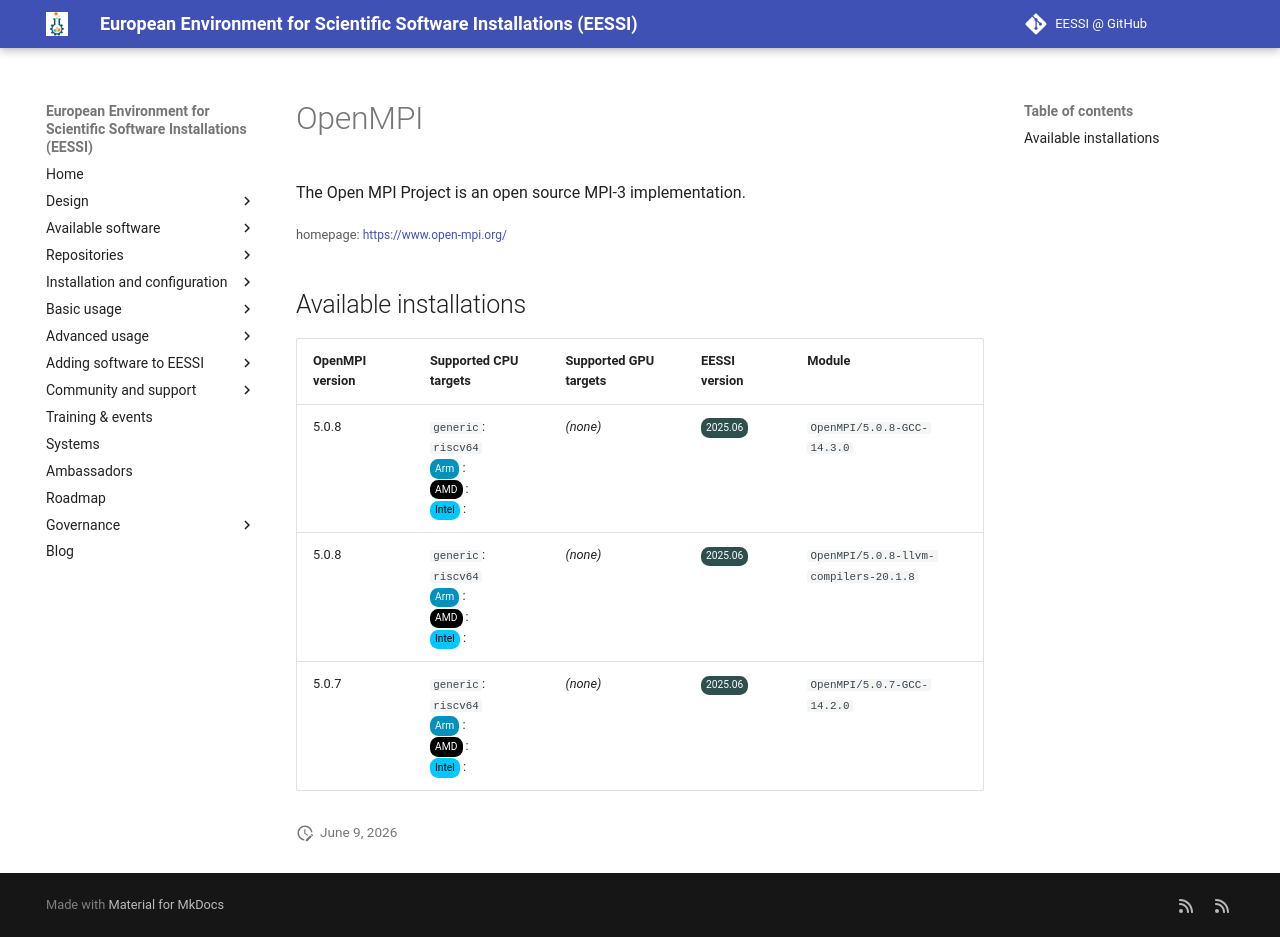

repository: EESSI/docs · page: available_software_riscv/detail/OpenMPI/index.html · generator: mkdocs

---
json_ld:
  '@context': https://schema.org
  '@type': SoftwareApplication
  applicationCategory: DeveloperApplication
  description: The Open MPI Project is an open source MPI-3 implementation.
  license: Not confirmed
  name: OpenMPI
  offers:
    '@type': Offer
    price: 0
  operatingSystem: LINUX
  review:
    '@type': Review
    author:
      '@type': Organization
      name: EESSI
    reviewBody: Application has been successfully made available on all architectures
      supported by EESSI
    reviewRating:
      '@type': Rating
      ratingValue: 5
  softwareRequirements: See https://www.eessi.io/docs/ for how to make EESSI available
    on your system
  softwareVersion: '[''5.0.8'', ''5.0.7'']'
  url: https://www.open-mpi.org/
---
# OpenMPI


The Open MPI Project is an open source MPI-3 implementation.

<small>homepage: </small><span class="software-link">[https://www.open-mpi.org/](https://www.open-mpi.org/)</span>

## Available installations


|OpenMPI version|Supported CPU targets|Supported GPU targets|EESSI version|Module|
| --- | --- | --- | --- | --- |
|5.0.8|`generic`: `riscv64`<br/><span class="software-cpu-arm">Arm</span>: <br/><span class="software-cpu-amd">AMD</span>: <br/><span class="software-cpu-intel">Intel</span>: <br/>|*(none)*|<span class="software-eessi-version-202506">2025.06</span>|`OpenMPI/5.0.8-GCC-14.3.0`|
|5.0.8|`generic`: `riscv64`<br/><span class="software-cpu-arm">Arm</span>: <br/><span class="software-cpu-amd">AMD</span>: <br/><span class="software-cpu-intel">Intel</span>: <br/>|*(none)*|<span class="software-eessi-version-202506">2025.06</span>|`OpenMPI/5.0.8-llvm-compilers-20.1.8`|
|5.0.7|`generic`: `riscv64`<br/><span class="software-cpu-arm">Arm</span>: <br/><span class="software-cpu-amd">AMD</span>: <br/><span class="software-cpu-intel">Intel</span>: <br/>|*(none)*|<span class="software-eessi-version-202506">2025.06</span>|`OpenMPI/5.0.7-GCC-14.2.0`|
